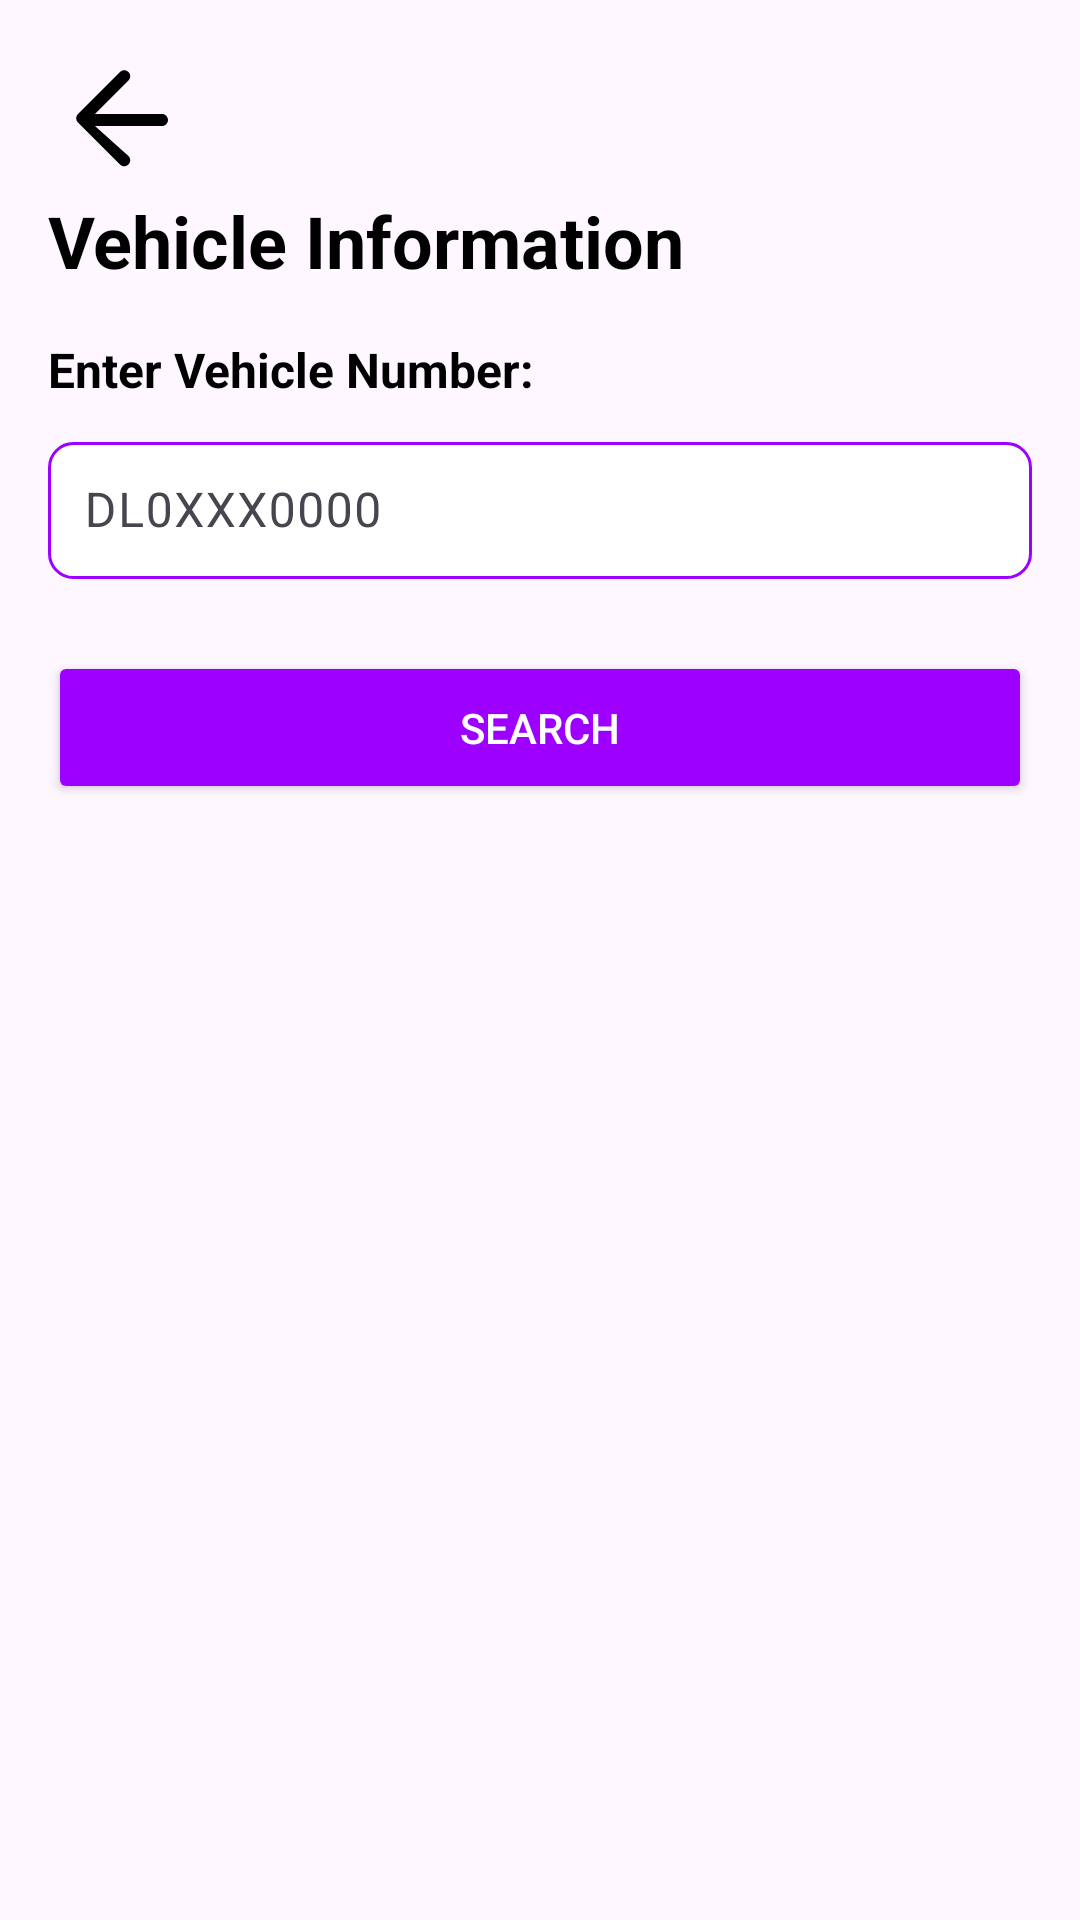

Produce the Android XML layout that renders to this screen, including the resource entries it uses.
<!-- AndroidManifest.xml: application theme Theme.DrivingLicenseInfo -->
<!-- res/layout/activity_vehicle_information.xml -->
<?xml version="1.0" encoding="utf-8"?>
<LinearLayout
    xmlns:android="http://schemas.android.com/apk/res/android"
    xmlns:tools="http://schemas.android.com/tools"
    android:layout_width="match_parent"
    android:layout_height="match_parent"
    android:orientation="vertical"
    android:padding="16dp"
    tools:context=".VehicleInformationActivity">

    
    <ImageButton
        android:id="@+id/back_button"
        android:layout_width="wrap_content"
        android:layout_height="wrap_content"
        android:background="?attr/selectableItemBackgroundBorderless"
        android:src="@drawable/ic_back_arrow"
        android:contentDescription="@string/back_button" />

    
    <TextView
        android:id="@+id/title"
        android:layout_width="wrap_content"
        android:layout_height="wrap_content"
        android:text="Vehicle Information"
        android:textSize="24sp"
        android:textStyle="bold"
        android:paddingBottom="16dp"
        android:textColor="@color/black"/>

    
    <TextView
        android:id="@+id/static_vehicle_number_text"
        android:layout_width="wrap_content"
        android:layout_height="wrap_content"
        android:text="Enter Vehicle Number:"
        android:textSize="16sp"
        android:textStyle="bold"
        android:paddingBottom="8dp"
        android:textColor="@color/black"/>

    
    <com.google.android.material.textfield.TextInputLayout
        android:id="@+id/vehicle_number_layout"
        android:layout_width="match_parent"
        android:layout_height="wrap_content"
        android:hint="DL0XXX0000">

        <com.google.android.material.textfield.TextInputEditText
            android:id="@+id/vehicle_number"
            android:layout_width="match_parent"
            android:layout_height="wrap_content"
            android:inputType="text"
            android:padding="12dp"
            android:background="@drawable/edit_text_background"/>
    </com.google.android.material.textfield.TextInputLayout>

    
    <Button
        android:id="@+id/search_button"
        android:layout_width="match_parent"
        android:layout_height="wrap_content"
        android:text="Search"
        android:backgroundTint="@color/purple"
        android:textColor="@android:color/white"
        android:layout_marginTop="24dp"
        android:padding="16dp"/>
</LinearLayout>
<!-- resources referenced by this layout -->
<resources>
  <color name="black">#FF000000</color>
  <color name="purple">#9D00FF</color>
  <!-- drawable edit_text_background (drawable) -->
  <?xml version="1.0" encoding="utf-8"?>
  <shape xmlns:android="http://schemas.android.com/apk/res/android">
      <solid android:color="@android:color/white" />
  
      <stroke
          android:width="1dp"
          android:color="@color/purple_500" /> 
  
      <corners android:radius="8dp" />
  
      <padding
          android:left="12dp"
          android:top="12dp"
          android:right="12dp"
          android:bottom="12dp" />
  </shape>
  <!-- drawable ic_back_arrow (drawable) -->
  <vector xmlns:android="http://schemas.android.com/apk/res/android"
      android:width="48dp"
      android:height="48dp"
      android:viewportWidth="24"
      android:viewportHeight="24">
      <path
          android:fillColor="#000000"
          android:pathData="M19,11H7.83l5.58,-5.59c0.39,-0.39 0.39,-1.02 0,-1.41c-0.39,-0.39 -1.02,-0.39 -1.41,0l-7,7c-0.39,0.39 -0.39,1.02 0,1.41l7,7c0.39,0.39 1.02,0.39 1.41,0c0.39,-0.39 0.39,-1.02 0,-1.41L7.83,13H19c0.55,0 1,-0.45 1,-1s-0.45,-1 -1,-1z"/>
  </vector>
  <string name="back_button">Back</string>
  <style name="Theme.DrivingLicenseInfo" parent="Base.Theme.DrivingLicenseInfo" />
  <color name="purple_500">#9D00FF</color>
  <style name="Base.Theme.DrivingLicenseInfo" parent="Theme.Material3.DayNight.NoActionBar">
          
           <item name="colorPrimary">@color/orange</item>
      </style>
  <color name="orange">#FF8722</color>
</resources>
